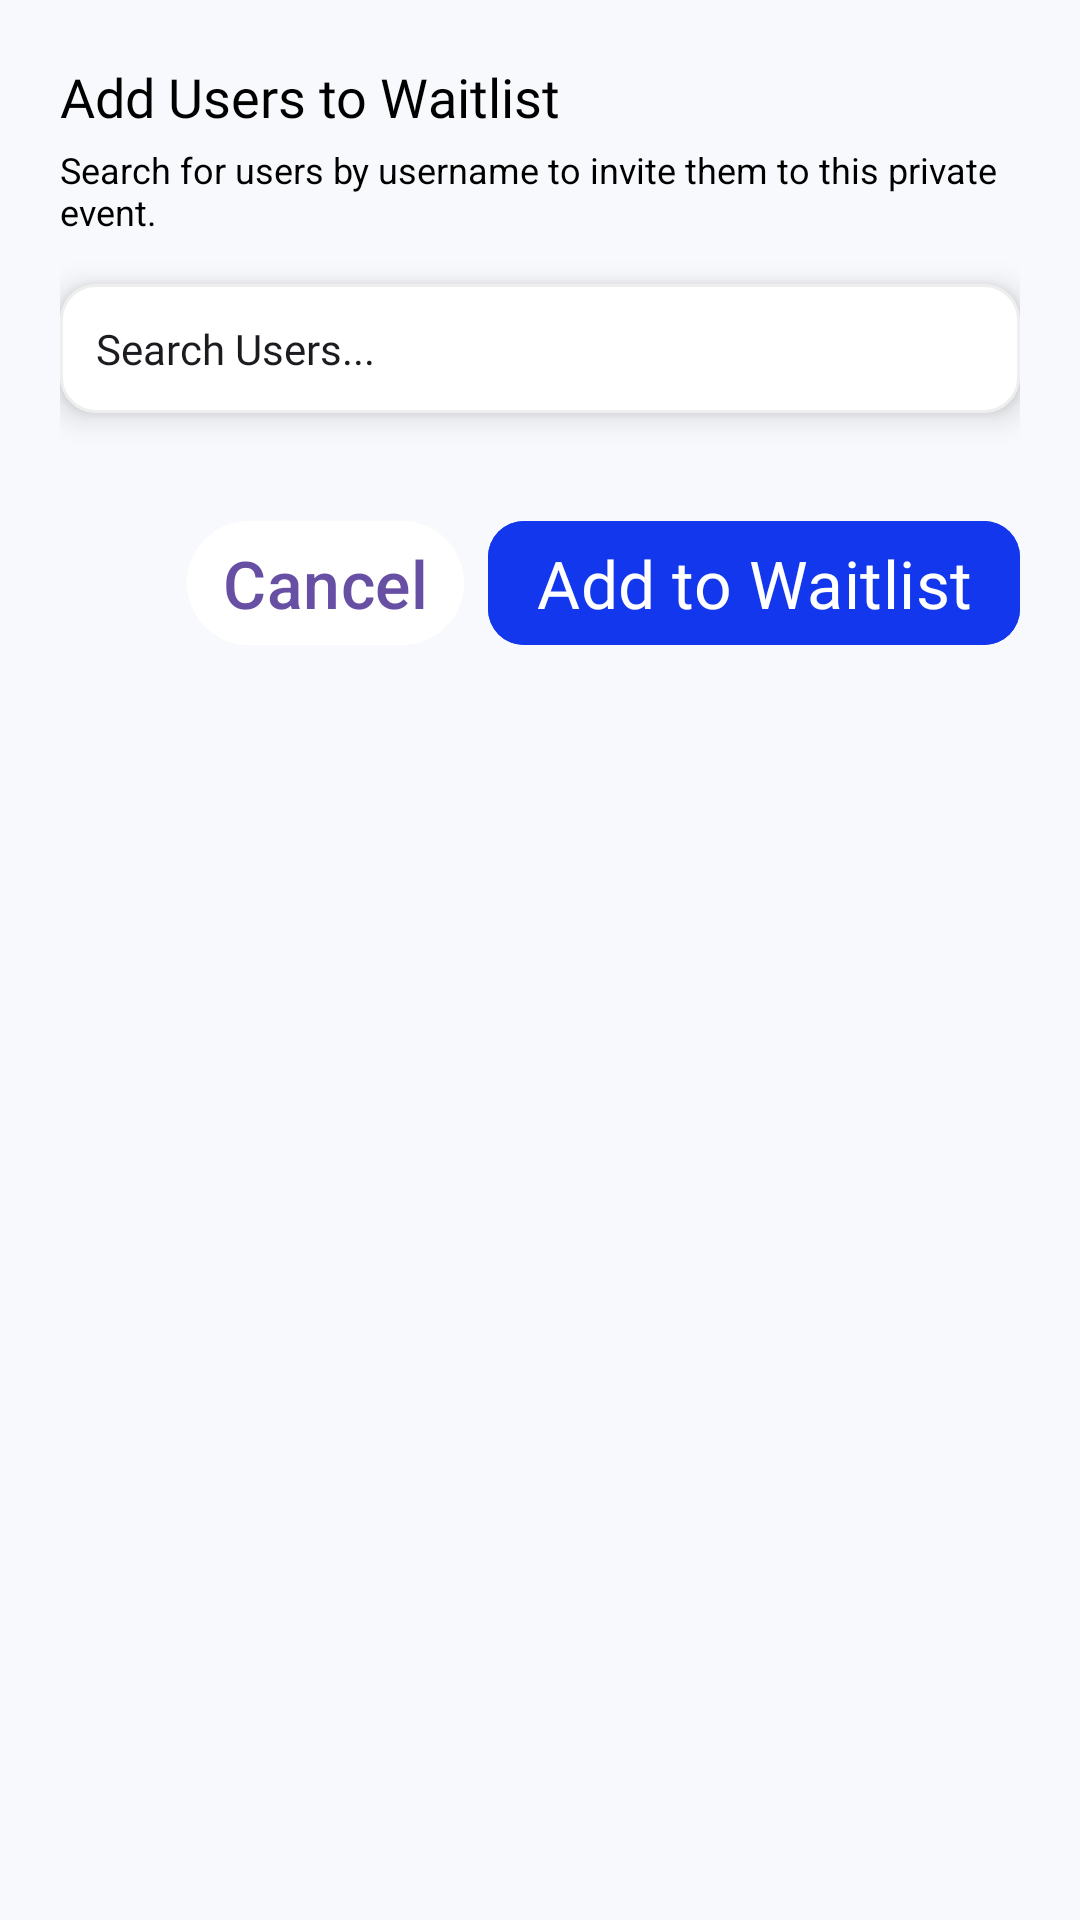

This screen was rendered from an Android layout file. Write that file and the resources it references.
<!-- AndroidManifest.xml: application theme Theme.TuringEventLottery -->
<!-- res/layout/dialog_add_to_waitlist.xml -->
<?xml version="1.0" encoding="utf-8"?>
<LinearLayout xmlns:android="http://schemas.android.com/apk/res/android"
    xmlns:app="http://schemas.android.com/apk/res-auto"
    android:layout_width="match_parent"
    android:layout_height="wrap_content"
    android:orientation="vertical"
    android:padding="20dp">

    <TextView
        android:layout_width="wrap_content"
        android:layout_height="wrap_content"
        android:fontFamily="@font/poppins_semibold"
        android:text="Add Users to Waitlist"
        android:textColor="@color/headerText"
        android:textSize="18sp" />

    <TextView
        android:layout_width="wrap_content"
        android:layout_height="wrap_content"
        android:layout_marginTop="4dp"
        android:text="Search for users by username to invite them to this private event."
        android:textColor="@color/headerSubtext"
        android:textSize="12sp" />

    <com.google.android.material.card.MaterialCardView
        android:layout_width="match_parent"
        android:layout_height="wrap_content"
        android:layout_marginTop="16dp"
        app:cardBackgroundColor="@color/white"
        app:cardCornerRadius="12dp"
        app:strokeColor="#EEEEEE"
        app:strokeWidth="1dp">

        <AutoCompleteTextView
            android:id="@+id/userSearchInput"
            android:layout_width="match_parent"
            android:layout_height="wrap_content"
            android:background="@android:color/transparent"
            android:fontFamily="@font/poppins_semibold"
            android:hint="Search Users..."
            android:padding="12dp"
            android:textColorHint="@color/headerSubtext"
            android:textSize="14sp" />
    </com.google.android.material.card.MaterialCardView>

    <TextView
        android:id="@+id/selectedTitle"
        android:layout_width="wrap_content"
        android:layout_height="wrap_content"
        android:layout_marginTop="16dp"
        android:fontFamily="@font/poppins_semibold"
        android:text="Selected Users"
        android:textColor="@color/headerText"
        android:textSize="14sp"
        android:visibility="gone" />

    <androidx.recyclerview.widget.RecyclerView
        android:id="@+id/selectedUsersRecyclerView"
        android:layout_width="match_parent"
        android:layout_height="wrap_content"
        android:layout_marginTop="8dp"
        android:maxHeight="200dp" />

    <LinearLayout
        android:layout_width="match_parent"
        android:layout_height="wrap_content"
        android:layout_marginTop="24dp"
        android:gravity="end"
        android:orientation="horizontal">

        <com.google.android.material.button.MaterialButton
            android:id="@+id/cancelButton"
            style="@style/Widget.Material3.Button.TextButton"
            android:layout_width="wrap_content"
            android:layout_height="wrap_content"
            android:text="Cancel"
            android:textColor="@color/headerSubtext" />

        <com.google.android.material.button.MaterialButton
            android:id="@+id/addSelectedButton"
            android:layout_width="wrap_content"
            android:layout_height="wrap_content"
            android:layout_marginStart="8dp"
            android:backgroundTint="@color/primaryBlue"
            android:fontFamily="@font/poppins_semibold"
            android:text="Add to Waitlist"
            android:textColor="@color/white"
            app:cornerRadius="12dp" />
    </LinearLayout>
</LinearLayout>
<!-- resources referenced by this layout -->
<resources>
  <color name="primaryBlue">#1337ec</color>
  <color name="white">#FFFFFFFF</color>
  <style name="Theme.TuringEventLottery" parent="Base.Theme.TuringEventLottery" />
  <style name="Base.Theme.TuringEventLottery" parent="Theme.Material3.DayNight.NoActionBar">
          <item name="android:windowBackground">@color/primaryBackground</item>
          <item name="android:textColor">@color/black</item>
          <item name="materialButtonStyle">@style/DefaultButtonLook</item>
          <item name="materialCardViewStyle">@style/DefaultCardLook</item>
      </style>
  <color name="primaryBackground">#F8F9FC</color>
  <color name="black">#FF000000</color>
  <style name="DefaultButtonLook" parent="Widget.Material3.Button">
          <item name="android:backgroundTint">@color/white</item>
          <item name="android:textColor">@color/black</item>
          <item name="android:textSize">22sp</item>
          <item name="android:paddingLeft">16dp</item>
          <item name="android:paddingRight">16dp</item>
          <item name="cornerRadius">12dp</item>
      </style>
  <style name="DefaultCardLook" parent="Widget.MaterialComponents.CardView">
          <item name="android:backgroundTint">@color/white</item>
          <item name="android:textColor">@color/black</item>
          <item name="android:textSize">22sp</item>
          <item name="android:padding">16dp</item>
          <item name="cornerRadius">12dp</item>
          <item name="cardElevation">6dp</item>
      </style>
</resources>
